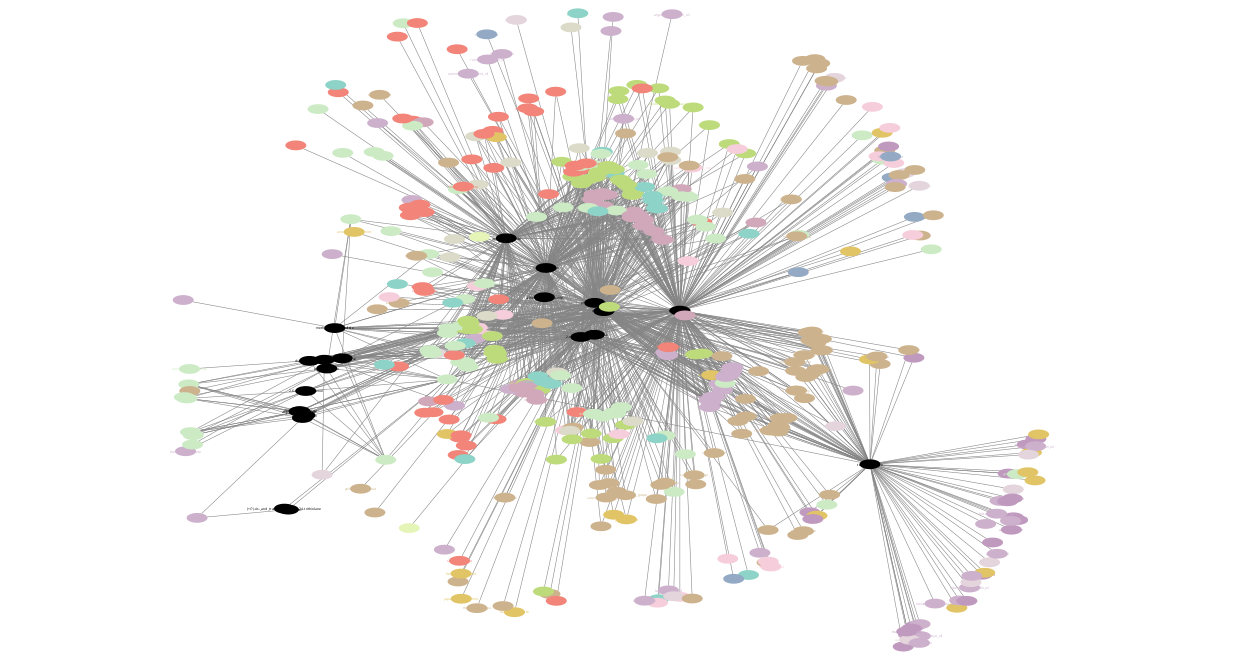

Data behind this chart, as committed beside it:
ingredient_name	ingredient_category	compound_name
abies_alba	plant	bornyl_acetate
abies_alba_pine_needle	plant	maltol
abies_balsamea_oil	plant derivative	myrcene
abies_canadensis	plant	bornyl_acetate
abies_concolor	plant	bornyl_acetate
abies_sibirica	plant	camphene
abies_sibirica	plant	isoborneol
abies_sibirica	plant	bornyl_acetate
acacia	plant	eugenol
acacia	plant	camphene
acacia	plant	benzyl_acetate
acacia	plant	(e)-2-hexenyl_hexanoate
acacia	plant	methyl_benzoate
acacia	plant	isoeugenol
acacia	plant	l-arabinose
acacia_caven	plant	benzyl_alcohol
acacia_caven	plant	methyl_salicylate
acacia_dealbata	plant	heptanoic_acid
acacia_farnesiana	plant	p-methoxybenzaldehyde
acacia_farnesiana	plant	p-cresol
acacia_farnesiana_oil	plant derivative	p-methoxybenzaldehyde
acacia_flower_oil	plant derivative	eugenol
achasma_walang	plant	2-dodecenal
achillea_ageratum	plant	isoamyl_alcohol
achillea_ageratum	plant	butyl_alcohol
achillea_ageratum	plant	butyl_anthranilate
achillea_micrantha_oil	plant derivative	eucalyptol
achillea_millefolium	plant	a-pinene
aconitum_napellus	plant	aconitic_acid
agaricus	vegetable	benzyl_formate
agarwood	plant	4-(p-methoxyphenyl)-2-butanone
agastache_formosana	herb	pulegone
agastache_rugosa	herb	estragole
agathosma_gnidioides_leaf_oil	plant derivative	linalyl_isobutyrate
alcoholic_beverage	alcoholic beverage	(+/?)_2-methyl-1-butanol
algae	vegetable	d-sorbitol
algerian_geranium_oil	plant derivative	methyl_sulfide
almond	nut/seed/pulse	l-tyrosine
almond	nut/seed/pulse	methyl-2-pyrrolyl_ketone
almond	nut/seed/pulse	l-histidine
almond	nut/seed/pulse	b-ionone
almond	nut/seed/pulse	methylcyclopentenolone
almond	nut/seed/pulse	methyl_furoate
almond	nut/seed/pulse	5h-5-methyl-6,7-dihydrocyclopenta(b)pyra…
almond	nut/seed/pulse	2,3,5-trimethylpyrazine
almond	nut/seed/pulse	phenol
almond_flower	flower	1-decanol
almond_flower	flower	camphene
almond_flower	flower	benzyl_acetate
almond_flower	flower	(e)-2-hexenyl_hexanoate
almond_flower	flower	methyl_benzoate
almond_flower	flower	isoeugenol
alpinia_malaccensis	plant	methyl_cinnamate
alpinia_malaccensis	plant	cinnamic_acid
alpinia_malaccensis_oil	plant derivative	methyl_cinnamate
alpinia_sessilis	plant	ethyl_3-phenylpropionate
ambergris_oil	plant derivative	g-ionone
ambrette	plant derivative	w-6-hexadecenlactone
ambrette_seed	plant	w-6-hexadecenlactone
ambrette_seed	plant	1-decanol
... 36,721 more rows
